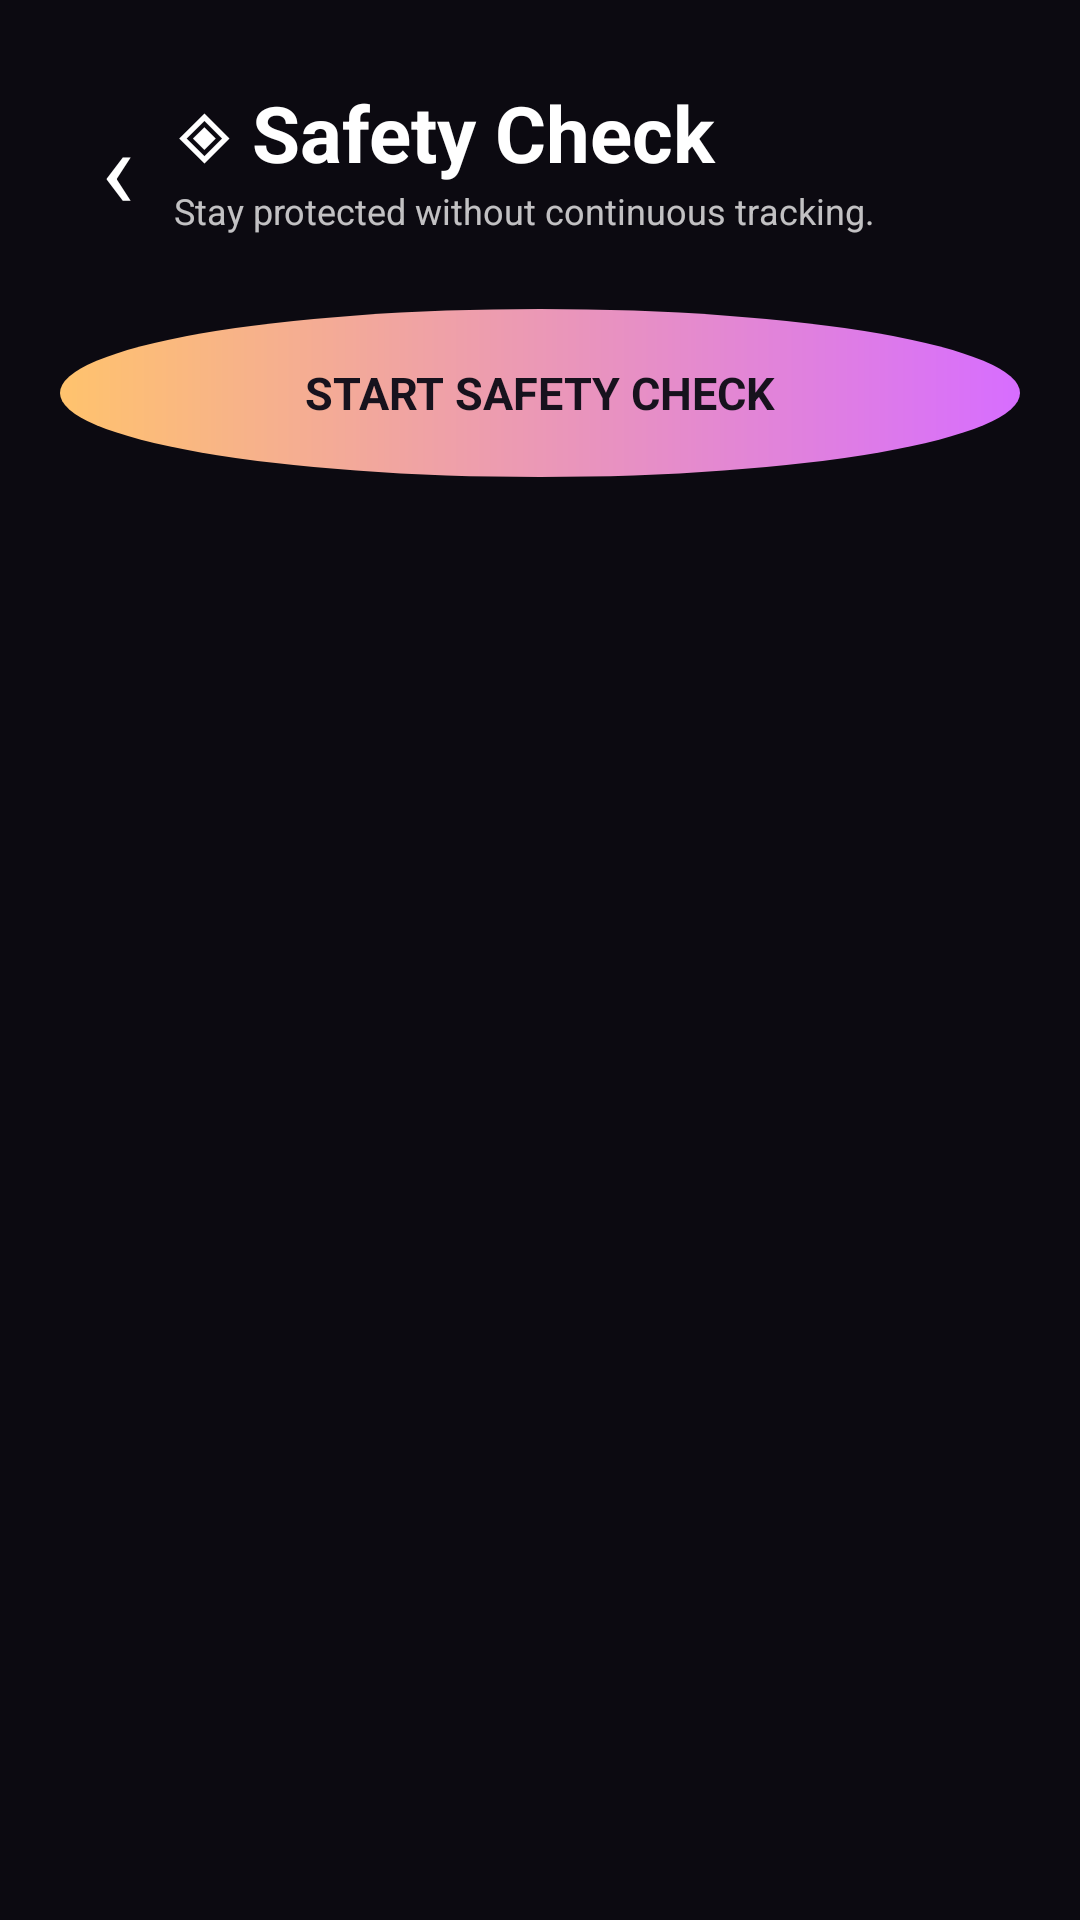

Android layout source for this screen:
<!-- AndroidManifest.xml: application theme MwmTheme -->
<!-- res/layout/safety_check_screen.xml -->
<?xml version="1.0" encoding="utf-8"?>
<ScrollView xmlns:android="http://schemas.android.com/apk/res/android" android:layout_width="match_parent" android:layout_height="match_parent" android:background="@drawable/event_screen_background"><LinearLayout android:layout_width="match_parent" android:layout_height="wrap_content" android:orientation="vertical" android:padding="20dp"><LinearLayout android:layout_width="match_parent" android:layout_height="65dp" android:gravity="center_vertical"><TextView android:id="@+id/check_back" android:layout_width="38dp" android:layout_height="44dp" android:gravity="center" android:text="‹" android:textColor="#FFF" android:textSize="37sp"/><LinearLayout android:layout_width="0dp" android:layout_height="wrap_content" android:layout_weight="1" android:orientation="vertical"><TextView android:layout_width="wrap_content" android:layout_height="wrap_content" android:text="◈ Safety Check" android:textColor="#FFF" android:textSize="26sp" android:textStyle="bold"/><TextView android:layout_width="wrap_content" android:layout_height="wrap_content" android:text="Stay protected without continuous tracking." android:textColor="#BFFFFFFF" android:textSize="12sp"/></LinearLayout></LinearLayout><TextView android:id="@+id/check_start" android:layout_width="match_parent" android:layout_height="56dp" android:layout_marginTop="18dp" android:background="@drawable/circle_fab" android:gravity="center" android:text="START SAFETY CHECK" android:textColor="#17121D" android:textSize="15sp" android:textStyle="bold"/><LinearLayout android:id="@+id/check_scheduled" android:layout_width="match_parent" android:layout_height="wrap_content" android:layout_marginTop="20dp" android:orientation="vertical"/><LinearLayout android:id="@+id/check_recent" android:layout_width="match_parent" android:layout_height="wrap_content" android:layout_marginTop="18dp" android:orientation="vertical"/></LinearLayout></ScrollView>
<!-- resources referenced by this layout -->
<resources>
  <!-- drawable circle_fab (drawable) -->
  <shape xmlns:android="http://schemas.android.com/apk/res/android" android:shape="oval"><gradient android:angle="0" android:startColor="#FFFFC36D" android:endColor="#FFD76DFF"/></shape>
  <!-- drawable event_screen_background (drawable) -->
  <shape xmlns:android="http://schemas.android.com/apk/res/android" android:shape="rectangle"><solid android:color="#FF0C0A11"/></shape>
</resources>
